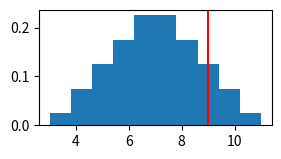

Recreate this plot in Python.
#SIMPLE MONTE-CARLO SIMULATION:
#REF: https://youtu.be/slbZ-SLpIgg

'''
You have two tasks to complete in the next 9 hours, expected durations are as follows:

    Task A: 1 to 5 hours
    Task B: 2 to 6 hours

What is the probability you will finish both tasks within the alotted 9 hours?
     
Assumptions:
    Tasks are independent - completion of one has no bearing on completion of the other.
    Task duration ranges follow a uniform distribution, i.e., flat line - there is equal likelihood that each task duration will be anywhere within the stated range.
'''

import numpy as np
import matplotlib.pyplot as plt
sims = 1000000

A = np.random.uniform(1, 5, sims)
B = np.random.uniform(2, 6, sims)

duration = A + B

print((duration > 9).sum()/sims)

plt.figure(figsize=(3, 1.5))
plt.hist(duration, density=True)
plt.axvline(9, color='r')
plt.show()
